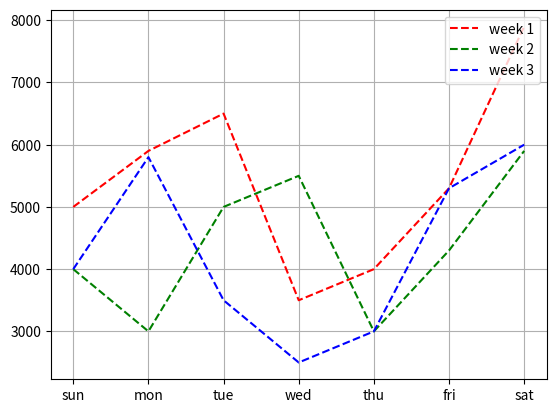

Recreate this plot in Python.
import pandas as pd
import matplotlib.pyplot as plt
w1=pd.Series([5000,5900,6500,3500,4000,5300,7900])
w2=pd.Series([4000,3000,5000,5500,3000,4300,5900])
w3=pd.Series([4000,5800,3500,2500,3000,5300,6000])
dic={"week 1":w1,"week 2":w2,"week 3":w3}
df=pd.DataFrame(dic)
print(df)
df.plot(kind='line',color=['red','green','b'],linestyle='dashed')
plt.grid()
plt.legend(loc='upper right')
# to replace df positional index with weekdays
plt.xticks(df.index,['sun','mon','tue','wed','thu','fri','sat'])
plt.show()